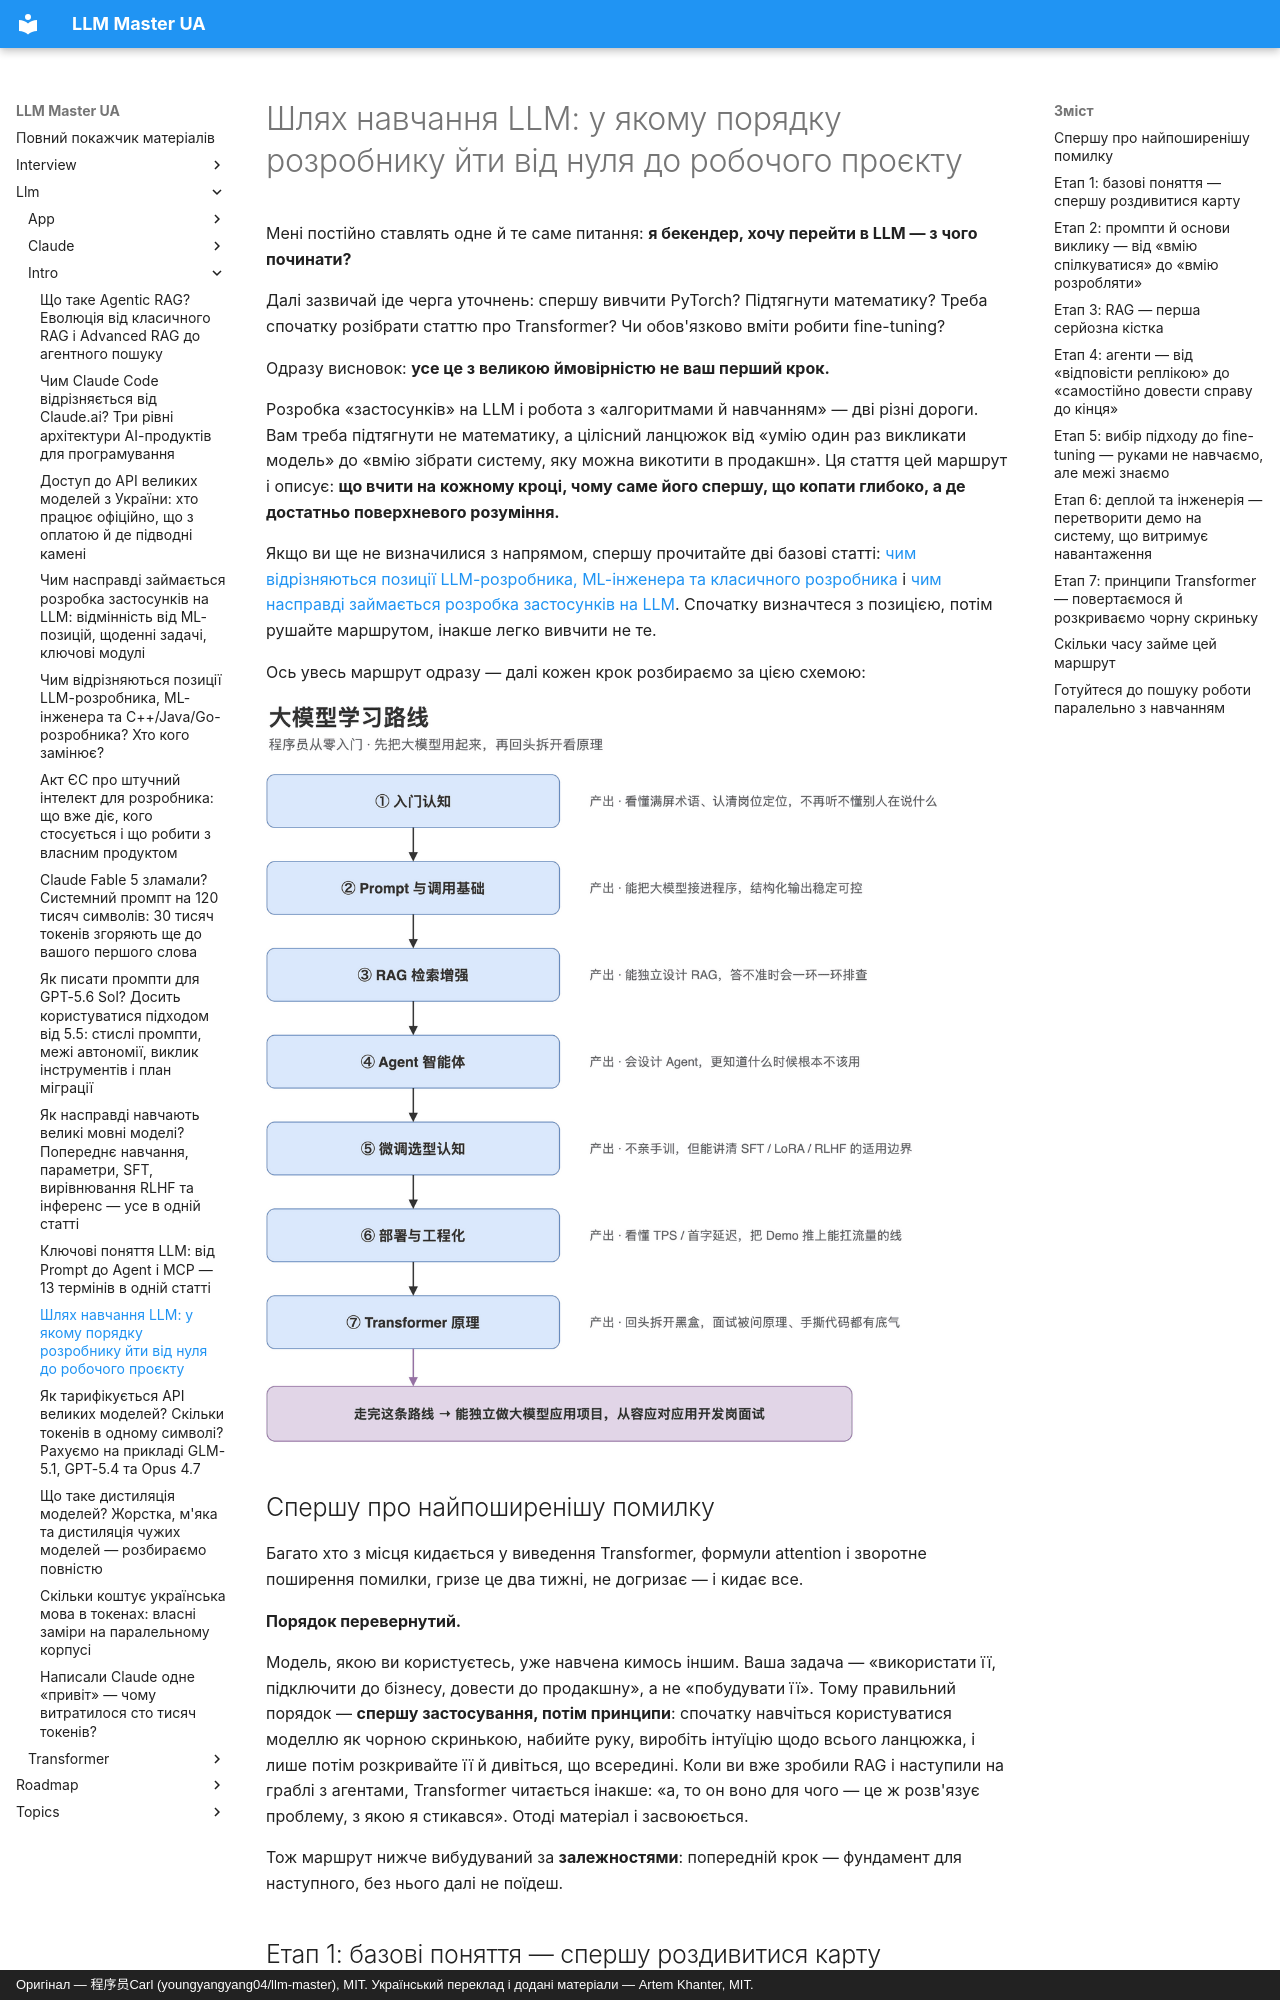

repository: kakagawa/llm-master-ua · page: llm/intro/llm_learning_roadmap/index.html · generator: mkdocs · copyright: Оригінал — 程序员Carl (youngyangyang04/llm-master), MIT. Український переклад і додані матеріали — Artem Khanter, MIT.

---
title: "Шлях навчання LLM: у якому порядку розробнику йти від нуля до робочого проєкту"
description: "Як розробнику вчити LLM? Це маршрут для бекендерів. Переходячи з Java, C++ чи Go у розробку застосунків на LLM, не треба починати з виведення формул. Розбираємо сім етапів — базові поняття, робота з промптами й виклик моделі, RAG, агенти, вибір підходу до fine-tuning, деплой і навантажувальні тести, принципи Transformer — і пояснюємо, що вчити на кожному кроці, чому саме в такому порядку, що копати глибоко, а де достатньо загального розуміння. З підбіркою статей до кожного етапу й порадами щодо підготовки до співбесіди."
keywords: ["шлях навчання LLM", "як вчити LLM", "старт у LLM", "LLM з нуля", "перехід розробника в LLM", "з бекенду в LLM", "маршрут розробки застосунків на LLM", "самостійне вивчення LLM", "що треба знати для LLM", "RAG", "Agent", "Transformer", "співбесіда з LLM"]
tags: ["LLM", "розробка застосунків", "шлях навчання"]
---

# Шлях навчання LLM: у якому порядку розробнику йти від нуля до робочого проєкту

Мені постійно ставлять одне й те саме питання: **я бекендер, хочу перейти в LLM — з чого починати?**

Далі зазвичай іде черга уточнень: спершу вивчити PyTorch? Підтягнути математику? Треба спочатку розібрати статтю про Transformer? Чи обов'язково вміти робити fine-tuning?

Одразу висновок: **усе це з великою ймовірністю не ваш перший крок.**

Розробка «застосунків» на LLM і робота з «алгоритмами й навчанням» — дві різні дороги. Вам треба підтягнути не математику, а цілісний ланцюжок від «умію один раз викликати модель» до «вмію зібрати систему, яку можна викотити в продакшн». Ця стаття цей маршрут і описує: **що вчити на кожному кроці, чому саме його спершу, що копати глибоко, а де достатньо поверхневого розуміння.**

Якщо ви ще не визначилися з напрямом, спершу прочитайте дві базові статті: [чим відрізняються позиції LLM-розробника, ML-інженера та класичного розробника](./application_development.md) і [чим насправді займається розробка застосунків на LLM](./app_dev_overview.md). Спочатку визначтеся з позицією, потім рушайте маршрутом, інакше легко вивчити не те.

Ось увесь маршрут одразу — далі кожен крок розбираємо за цією схемою:

![Шлях навчання LLM: сім етапів для розробника з нуля](../../assets/web/20260616160116_llmroadmap.png)

## Спершу про найпоширенішу помилку

Багато хто з місця кидається у виведення Transformer, формули attention і зворотне поширення помилки, гризе це два тижні, не догризає — і кидає все.

**Порядок перевернутий.**

Модель, якою ви користуєтесь, уже навчена кимось іншим. Ваша задача — «використати її, підключити до бізнесу, довести до продакшну», а не «побудувати її». Тому правильний порядок — **спершу застосування, потім принципи**: спочатку навчіться користуватися моделлю як чорною скринькою, набийте руку, виробіть інтуїцію щодо всього ланцюжка, і лише потім розкривайте її й дивіться, що всередині. Коли ви вже зробили RAG і наступили на граблі з агентами, Transformer читається інакше: «а, то он воно для чого — це ж розв'язує проблему, з якою я стикався». Отоді матеріал і засвоюється.

Тож маршрут нижче вибудуваний за **залежностями**: попередній крок — фундамент для наступного, без нього далі не поїдеш.
